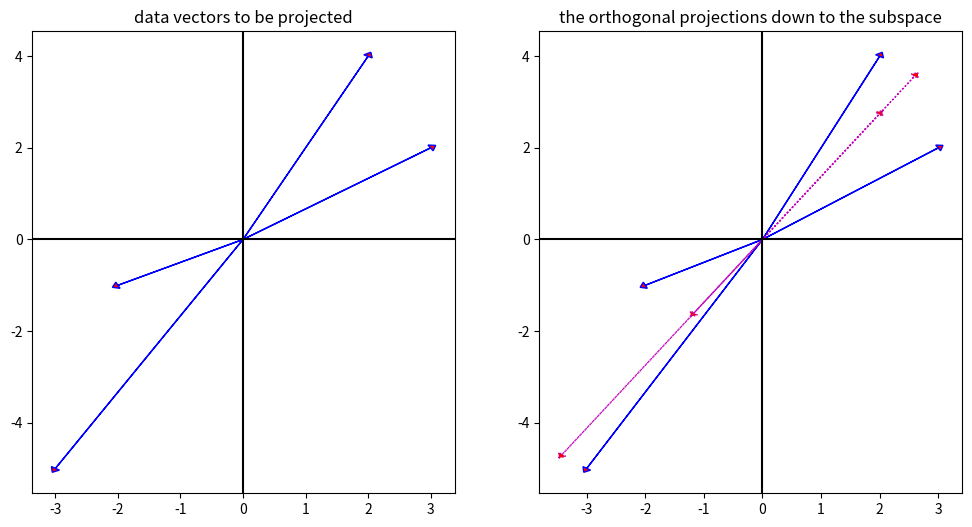

The script that saved this image:
import numpy as np
import matplotlib.pyplot as plt

def approximation(A, p):
    U, s, V_T = np.linalg.svd(A)
    B = np.zeros(A.shape)
    for i in range(p):
        B += s[i]*U[:,i].reshape(-1, 1).dot(V_T[i, :].reshape(1, -1))
    return B

print('-'*100)
print("Find the best one-dimensional subspace ﬁtting the data vectors [3, 2], [2, 4], [−2, −1], [−3, −5]:")
print('-'*100)

A = np.array(
         [
             [3, 2, -2, -3],
             [2, 4, -1, -5]
         ])
print(A.shape)
A1 =  approximation(A, 1)
print('A1:\n', A1)

plt.figure(figsize=(12, 6))
plt.subplot(1, 2, 1)
for i in range(A.shape[1]):
    plt.arrow(0, 0, A[0, i], A[1,i], head_width=0.15, head_length=0.1, fc='r', ec='b')
plt.title('data vectors to be projected')
plt.axhline(y=0, xmin=0., xmax=1.0, c='k')
plt.axvline(x=0, ymin=0., ymax=1.0, c='k')

plt.subplot(1, 2, 2)
for i in range(A.shape[1]):
    plt.arrow(0, 0, A[0, i], A[1,i], head_width=0.15, head_length=0.1, fc='r', ec='b')
for i in range(A1.shape[1]):
    plt.arrow(0, 0, A1[0, i], A1[1,i], head_width=0.15, head_length=0.1, fc='r', ec='m', linestyle=':')
plt.title('the orthogonal projections down to the subspace')
plt.axhline(y=0, xmin=0., xmax=1.0, c='k')
plt.axvline(x=0, ymin=0., ymax=1.0, c='k')
plt.show()


